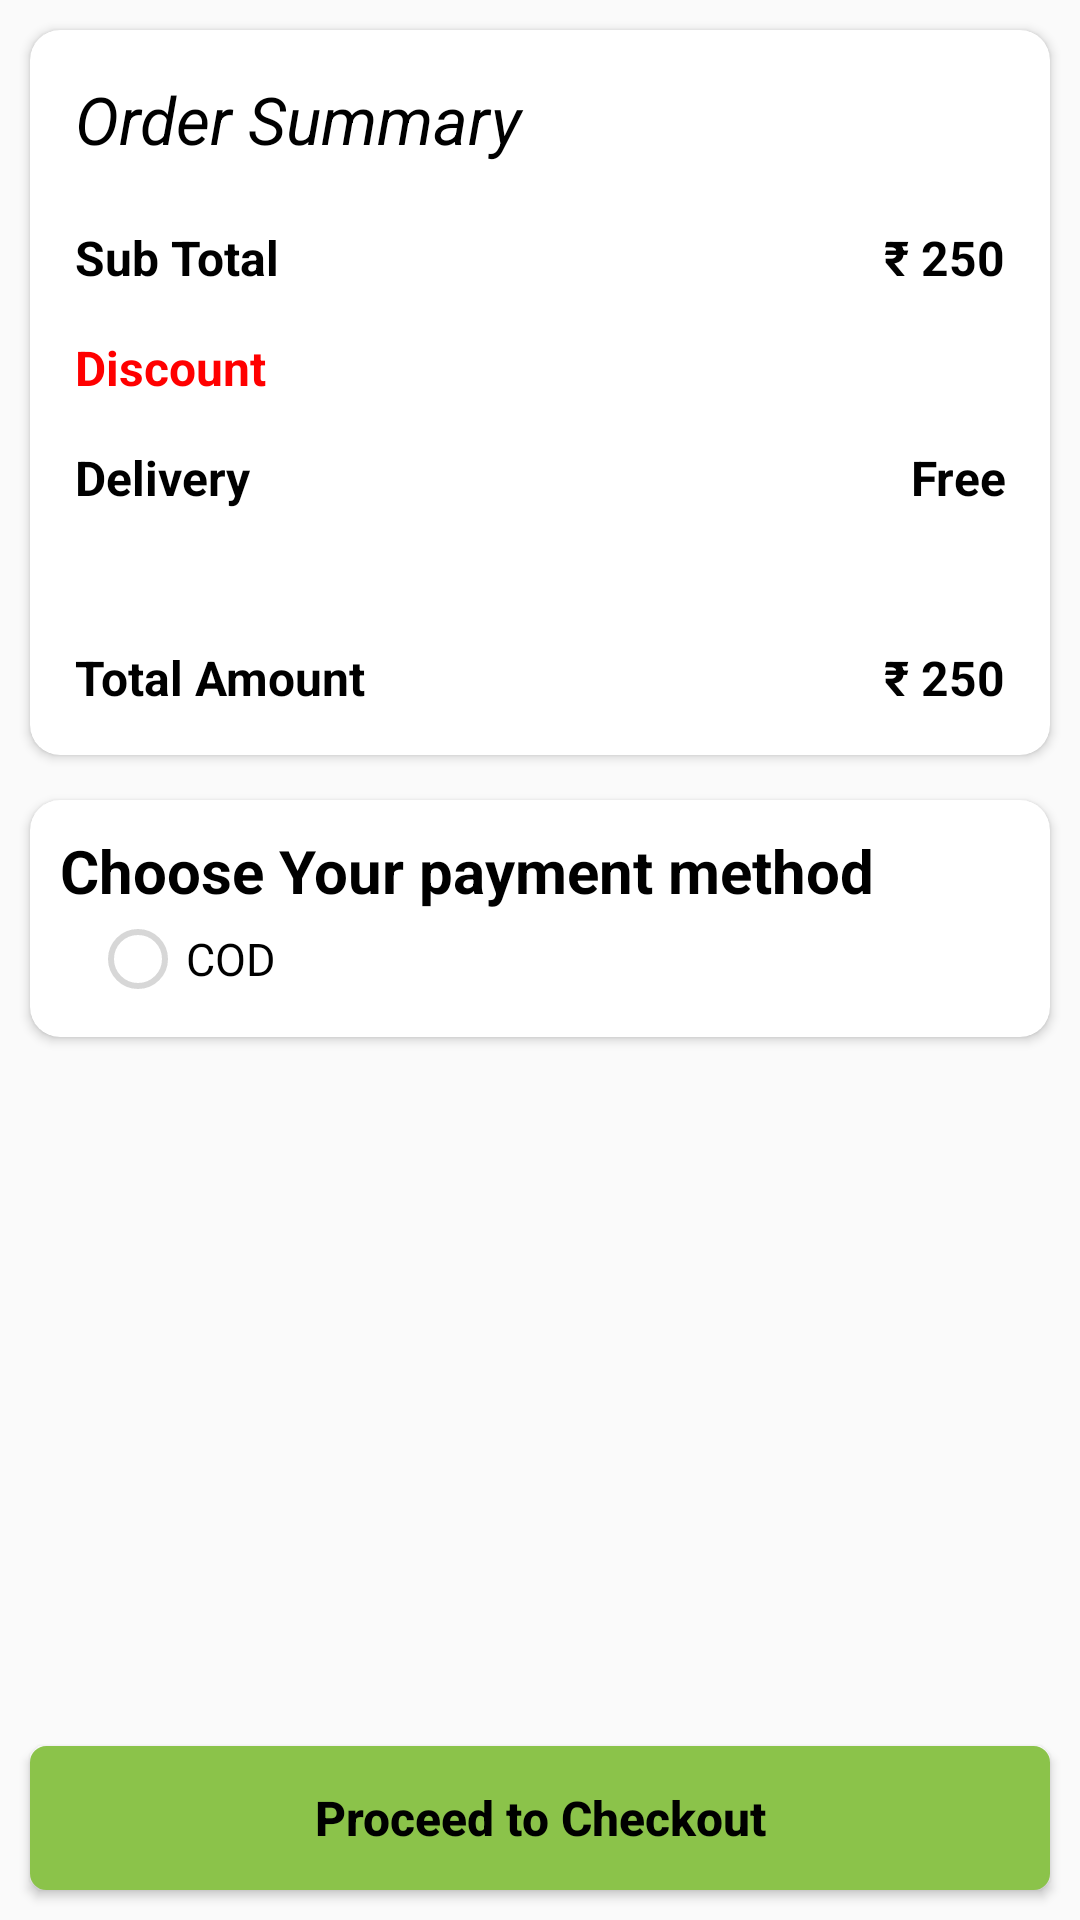

The Android layout XML behind this screen, and the referenced resources:
<!-- AndroidManifest.xml: activity theme AppTheme.NoActionBar -->
<!-- res/layout/activity_check_out.xml -->
<?xml version="1.0" encoding="utf-8"?>
<androidx.appcompat.widget.LinearLayoutCompat xmlns:android="http://schemas.android.com/apk/res/android"
    xmlns:app="http://schemas.android.com/apk/res-auto"
    xmlns:tools="http://schemas.android.com/tools"
    android:layout_width="match_parent"
    android:layout_height="match_parent"
    android:orientation="vertical"
    tools:context=".Activity.CheckOutActivity">
    <androidx.cardview.widget.CardView
        android:layout_width="match_parent"
        android:layout_height="wrap_content"
        android:layout_margin="@dimen/payu_dimen_10dp"
        app:cardCornerRadius="@dimen/payu_dimen_10dp">
    <LinearLayout
        android:layout_width="match_parent"
        android:layout_height="wrap_content"
        android:orientation="vertical">

        <TextView
            android:layout_width="match_parent"
            android:layout_height="@dimen/payu_dimen_40dp"
            android:text="Order Summary "
            android:textSize="22sp"
            android:visibility="visible"
            android:textColor="@color/black"
            android:textStyle="italic"
            android:textAlignment="textStart"
            android:layout_marginTop="15dp"
            android:layout_marginStart="15dp"
            android:layout_marginEnd="15dp"
            android:layout_marginBottom="5dp"
            />
        <LinearLayout
            android:id="@+id/totalmrp_lin"
            android:layout_width="match_parent"
            android:layout_height="wrap_content"
            android:layout_marginStart="15dp"
            android:layout_marginTop="5dp"
            android:layout_marginEnd="15dp"
            android:orientation="horizontal"
            android:weightSum="2"
            android:visibility="visible">

            <TextView
                android:layout_width="0dp"
                android:layout_height="wrap_content"
                android:layout_weight="1"

                android:text="Sub Total "
                android:textColor="@color/black"
                android:textSize="16sp"
                android:textStyle="bold" />

            <TextView
                android:id="@+id/total_mrp"
                android:layout_width="0dp"
                android:layout_height="wrap_content"
                android:layout_weight="1"
                android:text="₹ 250"
                android:textAlignment="textEnd"
                android:textColor="@color/black"
                android:textSize="16sp"
                android:textStyle="bold" />

        </LinearLayout>
        <LinearLayout
            android:id="@+id/save_lin"
            android:layout_width="match_parent"
            android:layout_height="wrap_content"
            android:layout_marginStart="15dp"
            android:layout_marginTop="15dp"
            android:layout_marginEnd="15dp"
            android:orientation="horizontal"
            android:weightSum="2"
            android:visibility="visible">
            <TextView
                android:id="@+id/save_price1"
                android:layout_width="0dp"
                android:layout_height="wrap_content"
                android:layout_weight="1"
                android:text="Discount "
                android:textAlignment="textStart"
                android:textColor="@color/red"
                android:textSize="16sp"
                android:textStyle="bold"/>
            <TextView
                android:id="@+id/save_price"
                android:layout_width="0dp"
                android:layout_height="wrap_content"
                android:layout_weight="1"
                android:visibility="visible"
                android:text=""
                android:textAlignment="textEnd"
                android:textColor="@color/red"
                android:textSize="16sp"
                android:textStyle="bold" />

        </LinearLayout>
        <LinearLayout
            android:id="@+id/totalmrp_linvv"
            android:layout_width="match_parent"
            android:layout_height="wrap_content"
            android:layout_marginStart="15dp"
            android:layout_marginTop="15dp"                                android:layout_marginEnd="15dp"
            android:orientation="horizontal"
            android:weightSum="2"
            android:visibility="visible">

            <TextView
                android:layout_width="0dp"
                android:layout_height="wrap_content"
                android:layout_weight="1"
                android:text="Delivery "
                android:textColor="@color/black"
                android:textSize="16sp"
                android:textStyle="bold" />

            <TextView
                android:id="@+id/free"
                android:layout_width="0dp"
                android:layout_height="wrap_content"
                android:layout_weight="1"
                android:text="Free"
                android:textAlignment="textEnd"
                android:textColor="@color/black"
                android:textSize="16sp"
                android:textStyle="bold" />

        </LinearLayout>

        <LinearLayout
            android:id="@+id/total_cgst"
            android:layout_width="match_parent"
            android:layout_height="wrap_content"
            android:layout_marginStart="15dp"
            android:layout_marginTop="15dp"                                android:layout_marginEnd="15dp"
            android:orientation="horizontal"
            android:weightSum="2"
            android:visibility="visible">


        </LinearLayout>

        <LinearLayout
            android:id="@+id/total_sgst"
            android:layout_width="match_parent"
            android:layout_height="wrap_content"
            android:layout_marginStart="15dp"
            android:layout_marginTop="15dp"                                android:layout_marginEnd="15dp"
            android:orientation="horizontal"
            android:weightSum="2"
            android:visibility="visible">

          \

        </LinearLayout>

        <LinearLayout
            android:layout_width="match_parent"
            android:layout_height="wrap_content"
            android:layout_marginStart="15dp"
            android:layout_marginTop="15dp"
            android:layout_marginEnd="15dp"
            android:orientation="horizontal"
            android:weightSum="2">

            <TextView
                android:id="@+id/totalpcpp"
                android:layout_width="0dp"
                android:layout_height="wrap_content"
                android:layout_weight="1"
                android:text="Total Amount "
                android:textColor="@color/black"
                android:textSize="16sp"
                android:textStyle="bold" />

            <TextView
                android:id="@+id/total_amount"
                android:layout_width="0dp"
                android:layout_height="wrap_content"
                android:layout_weight="1"
                android:text="₹ 250"
                android:layout_marginBottom="15dp"
                android:textAlignment="textEnd"
                android:textColor="@color/black"
                android:textSize="16sp"
                android:textStyle="bold" />
            <TextView
                android:id="@+id/total_amountcondition"
                android:layout_width="0dp"
                android:layout_height="wrap_content"
                android:layout_weight="1"
                android:visibility="gone"
                android:text=" "
                android:textAlignment="textEnd"
                android:textColor="@color/white"
                android:textSize="16sp"
                android:textStyle="bold" />

        </LinearLayout>

    </LinearLayout>
    </androidx.cardview.widget.CardView>
    <androidx.cardview.widget.CardView
        android:layout_width="match_parent"
        android:layout_height="wrap_content"
        android:layout_marginTop="5dp"
        android:layout_marginStart="@dimen/payu_dimen_10dp"
        android:layout_marginEnd="@dimen/payu_dimen_10dp"
        android:layout_marginBottom="30dp"
        app:cardCornerRadius="@dimen/payu_dimen_10dp">

        <LinearLayout
            android:layout_width="match_parent"
            android:layout_height="wrap_content"
            android:orientation="vertical">

            <TextView
                android:layout_width="match_parent"
                android:layout_height="wrap_content"
                android:layout_marginStart="10dp"
                android:layout_marginTop="10dp"
                android:text="Choose Your payment method"
                android:textColor="@color/black"
                android:textSize="20sp"
                android:textStyle="bold" />

            <RadioGroup
                android:id="@+id/radiogroup"
                android:layout_width="match_parent"
                android:layout_height="wrap_content"
                android:layout_marginBottom="@dimen/payu_dimen_10dp">

                <RadioButton
                    android:id="@+id/cod"
                    android:layout_width="match_parent"
                    android:layout_height="wrap_content"
                    android:layout_marginStart="20dp"
                    android:text="COD"
                    android:enabled="false"
                    android:checked="false"
                    android:textColor="@color/black"
                    android:textSize="15dp" />

                <RadioButton
                    android:id="@+id/online"
                    android:layout_width="match_parent"
                    android:layout_height="wrap_content"
                    android:layout_marginStart="20dp"
                    android:text="Online"
                    android:visibility="gone"
                    android:textColor="@color/black"
                    android:textSize="15dp" />
            </RadioGroup>

        </LinearLayout>

    </androidx.cardview.widget.CardView>
    <RelativeLayout
        android:layout_width="match_parent"
        android:layout_height="match_parent"
        android:layout_marginTop="10dp"
        android:gravity="bottom"
        android:orientation="vertical">
    <Button
        android:id="@+id/placeorder_button"
        android:layout_width="match_parent"
        android:layout_height="wrap_content"
        android:layout_alignParentEnd="true"
        android:layout_marginBottom="10dp"
        android:layout_marginStart="10dp"
        android:layout_marginEnd="10dp"
        android:background="@drawable/button"
        android:text="Proceed to Checkout"
        android:textAllCaps="false"

        android:visibility="visible"
        android:textColor="@color/black"
        android:textSize="16sp"
        android:textStyle="bold" />
    </RelativeLayout>

</androidx.appcompat.widget.LinearLayoutCompat>
<!-- resources referenced by this layout -->
<resources>
  <color name="black">#000000</color>
  <color name="red">#ff0000</color>
  <color name="white">#FFFFFF</color>
  <dimen name="payu_dimen_10dp">10dp</dimen>
  <dimen name="payu_dimen_40dp">40dp</dimen>
  <!-- drawable button (drawable) -->
  <?xml version="1.0" encoding="utf-8"?>
  <selector xmlns:android="http://schemas.android.com/apk/res/android">
      <item>
          <shape android:shape="rectangle" >
              <stroke
                  android:height="2.0dip"
                  android:width="1.0dip"
                  android:color="#8BC34A" />
              <solid android:color="#8BC34A" />
              <corners android:radius="5.0dip"/>
  
  
          </shape>
      </item>
  </selector>
  <style name="AppTheme.NoActionBar">
          <item name="windowActionBar">false</item>
          <item name="windowNoTitle">true</item>
  
      </style>
</resources>
